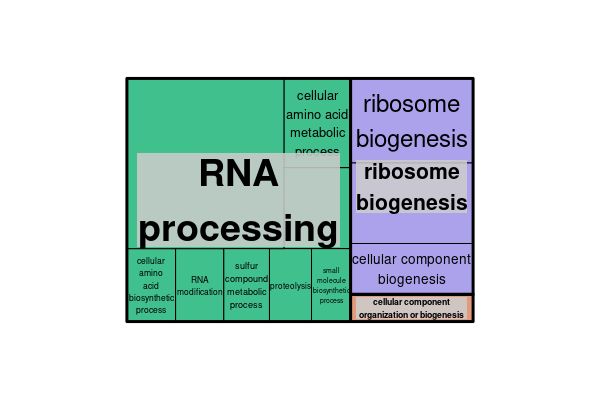

Values plotted in this chart, from the file beside it:
GO ID	Description	p-value	q-value	Enrichment (Target Ratio; BG Ration)	Genes
GO:0006396	RNA processing	7.50012141893876e-18	2.43951317731797e-15	3.02 (58/414; 113/2435)	ostta01g01860 ostta01g02560 ostta01g0300…
GO:0034470	ncRNA processing	5.38469074867362e-14	8.75720758600078e-12	3.64 (34/414; 55/2435)	ostta01g03000 ostta02g00430 ostta02g0123…
GO:0034660	ncRNA metabolic process	3.48873526746e-12	3.78252350050927e-10	2.76 (45/414; 96/2435)	ostta01g03000 ostta02g00430 ostta02g0123…
GO:0016070	RNA metabolic process	2.68614062006183e-11	2.18425645157659e-09	1.86 (93/414; 294/2435)	ostta01g01860 ostta01g02560 ostta01g0300…
GO:0008033	tRNA processing	7.13716161321058e-08	4.64291144943593e-06	3.36 (20/414; 35/2435)	ostta01g03000 ostta02g01230 ostta02g0179…
GO:0006364	rRNA processing	1.99193691616399e-07	9.25576702398006e-06	4.12 (14/414; 20/2435)	ostta02g00430 ostta03g03740 ostta04g0077…
GO:0016072	rRNA metabolic process	1.99193691616399e-07	9.25576702398006e-06	4.12 (14/414; 20/2435)	ostta02g00430 ostta03g03740 ostta04g0077…
GO:0042254	ribosome biogenesis	2.38034635221918e-07	9.67798714257535e-06	3.42 (18/414; 31/2435)	ostta02g00430 ostta03g03740 ostta04g0077…
GO:0022613	ribonucleoprotein complex biogenesis	4.59829357284398e-07	1.66183943158923e-05	3.31 (18/414; 32/2435)	ostta02g00430 ostta03g03740 ostta04g0077…
GO:0006399	tRNA metabolic process	5.25152350647463e-07	1.70812711947438e-05	2.4 (31/414; 76/2435)	ostta01g03000 ostta02g01230 ostta02g0179…
GO:0090304	nucleic acid metabolic process	6.99855682525014e-05	0.002069	1.39 (101/414; 428/2435)	ostta01g01860 ostta01g02560 ostta01g0300…
GO:0044085	cellular component biogenesis	0.0001006	0.002727	2.07 (26/414; 74/2435)	ostta02g00430 ostta03g03740 ostta04g0077…
GO:0006520	cellular amino acid metabolic process	0.0001537	0.003846	1.73 (40/414; 136/2435)	ostta01g01230 ostta01g01590 ostta01g0526…
GO:0010467	gene expression	0.0003512	0.00816	1.34 (99/414; 434/2435)	ostta01g00570 ostta01g01860 ostta01g0256…
GO:0008652	cellular amino acid biosynthetic process	0.005281	0.1087	1.8 (19/414; 62/2435)	ostta01g01230 ostta01g05260 ostta02g0169…
GO:0009451	RNA modification	0.005577	0.1087	2.23 (11/414; 29/2435)	ostta01g03000 ostta02g01230 ostta02g0509…
GO:0019752	carboxylic acid metabolic process	0.005795	0.1087	1.4 (48/414; 201/2435)	ostta01g01230 ostta01g01500 ostta01g0159…
GO:0006082	organic acid metabolic process	0.006416	0.1087	1.4 (48/414; 202/2435)	ostta01g01230 ostta01g01500 ostta01g0159…
GO:0043436	oxoacid metabolic process	0.006416	0.1087	1.4 (48/414; 202/2435)	ostta01g01230 ostta01g01500 ostta01g0159…
GO:0009072	aromatic amino acid family metabolic pro…	0.006762	0.1087	2.41 (9/414; 22/2435)	ostta01g01230 ostta02g01690 ostta02g0364…
GO:0071840	cellular component organization or bioge…	0.00734	0.1087	1.5 (33/414; 129/2435)	ostta02g00430 ostta02g04710 ostta03g0374…
GO:0006790	sulfur compound metabolic process	0.007354	0.1087	2.01 (13/414; 38/2435)	ostta02g00130 ostta02g01190 ostta03g0104…
GO:0006508	proteolysis	0.01078	0.1525	1.45 (35/414; 142/2435)	ostta01g00280 ostta01g00360 ostta01g0350…
GO:0044283	small molecule biosynthetic process	0.01495	0.2026	1.43 (34/414; 140/2435)	ostta01g01230 ostta01g01500 ostta01g0300…
GO:0009073	aromatic amino acid family biosynthetic …	0.01599	0.2081	2.42 (7/414; 17/2435)	ostta01g01230 ostta02g01690 ostta02g0364…
GO:0006418	tRNA aminoacylation for protein translat…	0.01808	0.2262	1.82 (13/414; 42/2435)	ostta02g01790 ostta02g01970 ostta02g0460…
GO:1901607	alpha-amino acid biosynthetic process	0.0203	0.2446	1.75 (14/414; 47/2435)	ostta01g01230 ostta01g05260 ostta02g0169…
GO:0043038	amino acid activation	0.02204	0.2472	1.78 (13/414; 43/2435)	ostta02g01790 ostta02g01970 ostta02g0460…
GO:0043039	tRNA aminoacylation	0.02204	0.2472	1.78 (13/414; 43/2435)	ostta02g01790 ostta02g01970 ostta02g0460…
GO:0016053	organic acid biosynthetic process	0.03854	0.3986	1.41 (25/414; 104/2435)	ostta01g01230 ostta01g01500 ostta01g0526…
GO:0046394	carboxylic acid biosynthetic process	0.03854	0.3986	1.41 (25/414; 104/2435)	ostta01g01230 ostta01g01500 ostta01g0526…
GO:1901605	alpha-amino acid metabolic process	0.03922	0.3986	1.54 (17/414; 65/2435)	ostta01g01230 ostta01g05260 ostta02g0169…
